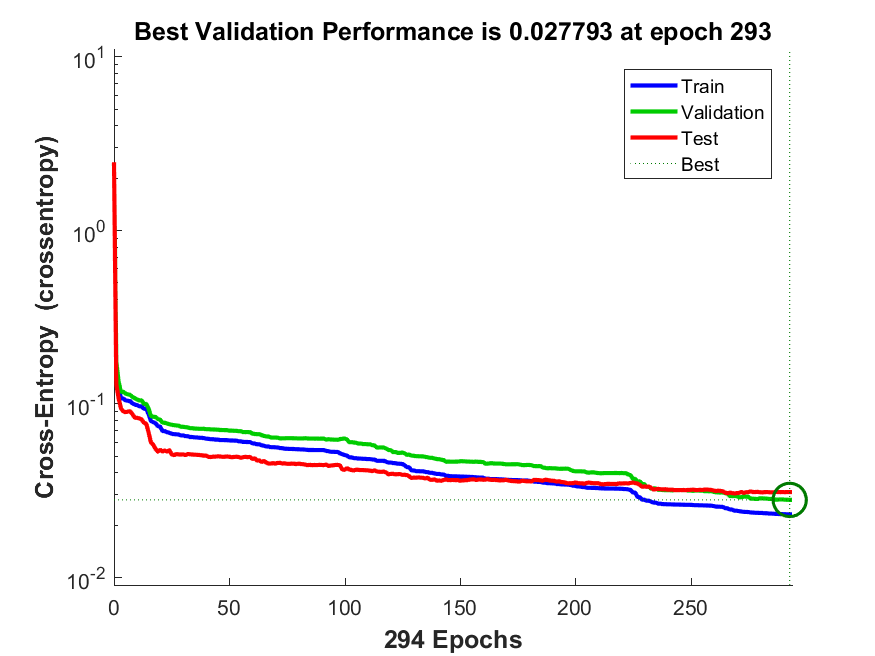

Source data for this figure (header and first rows):
funcion_entrenamiento, avg_c, C1_1, C1_2, C1_3, C2_1, C2_2, C2_3, C3_1, C3_2, C3_3, tiempo_entrenamiento, max_fail, alpha, beta
traincgb, 0.04876, 120.4, 18.55, 27.05, 3.4, 87.1, 277.5, 14.35, 10.25, 6641, 2.423, 50, 0.003, 0.7
